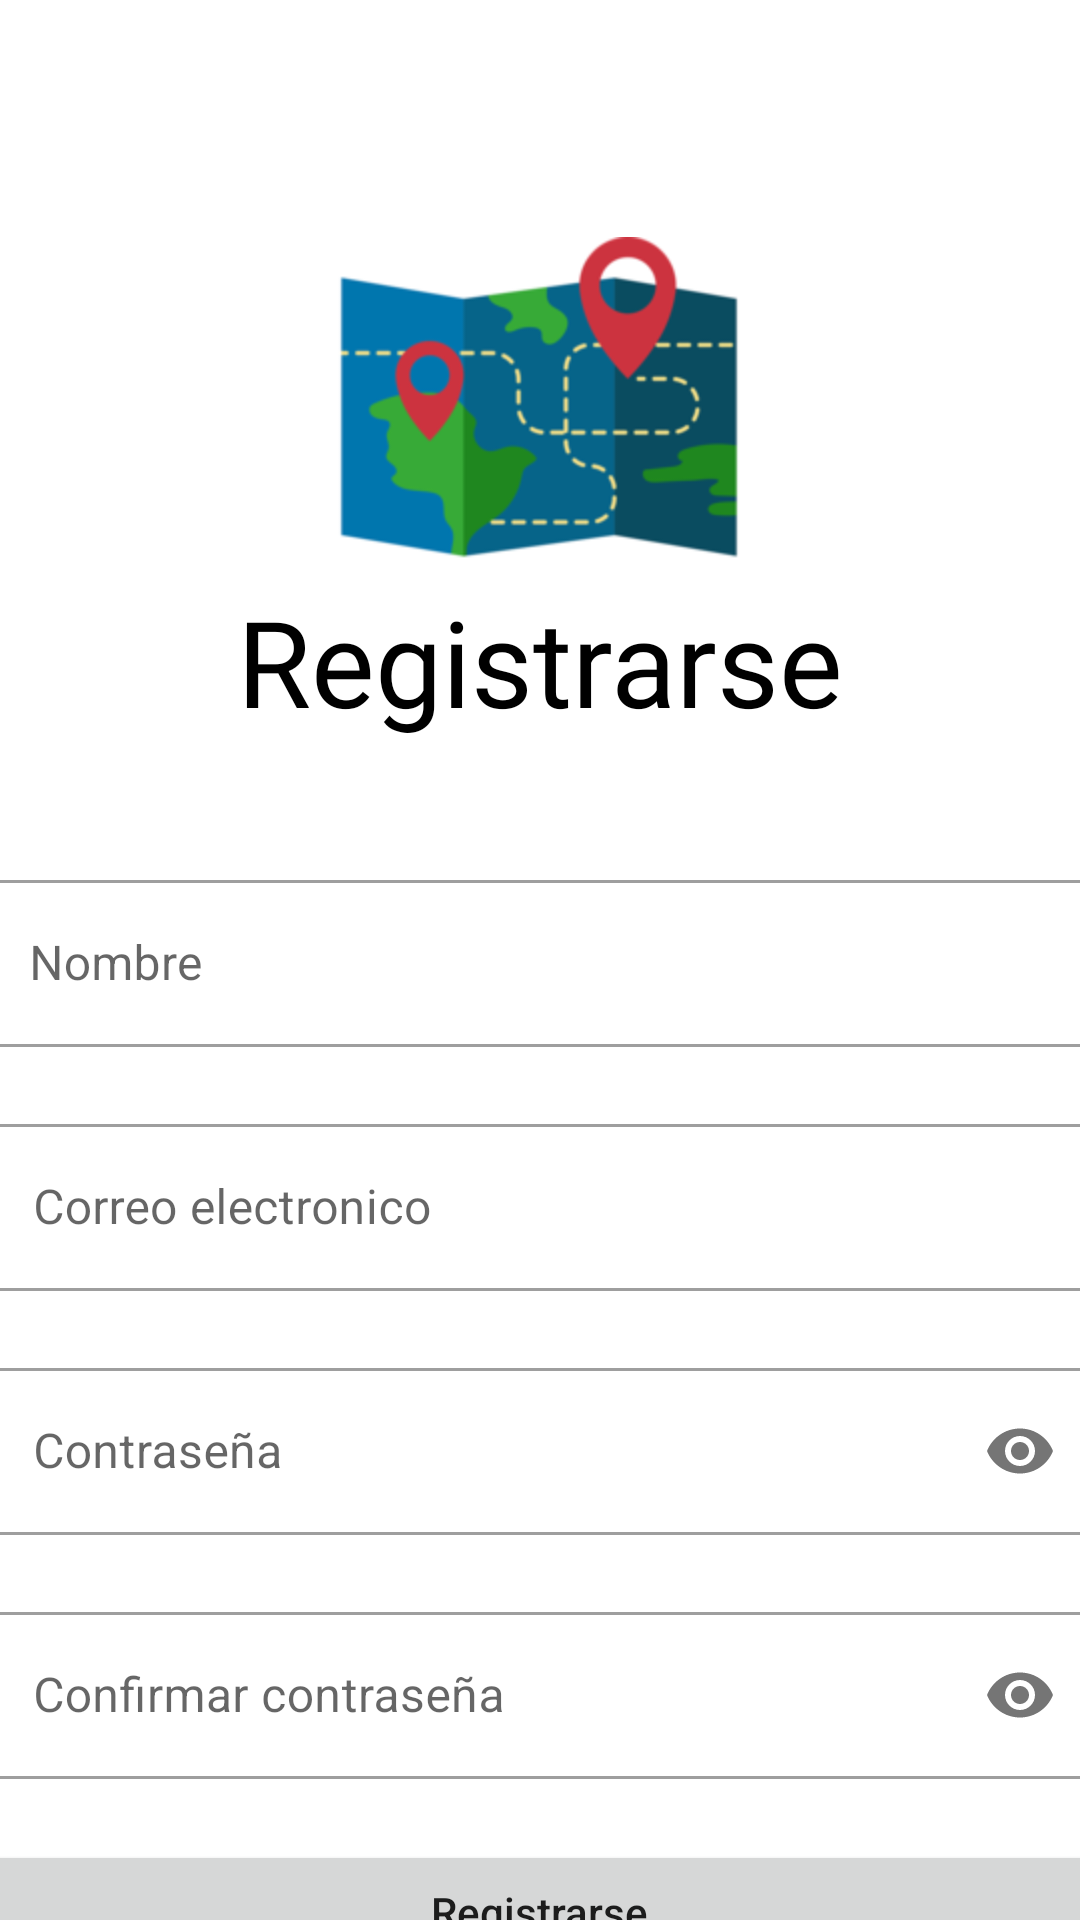

Produce the Android XML layout that renders to this screen, including the resource entries it uses.
<!-- AndroidManifest.xml: application theme Theme.WorldWide -->
<!-- res/layout/activity_registro.xml -->
<?xml version="1.0" encoding="utf-8"?>
<androidx.constraintlayout.widget.ConstraintLayout xmlns:android="http://schemas.android.com/apk/res/android"
    xmlns:app="http://schemas.android.com/apk/res-auto"
    xmlns:tools="http://schemas.android.com/tools"
    android:layout_width="match_parent"
    android:layout_height="match_parent"
    tools:context=".controlador.RegistroActivity">

    <LinearLayout
        android:layout_width="372dp"
        android:layout_height="672dp"
        android:gravity="center"
        android:orientation="vertical"
        app:layout_constraintBottom_toBottomOf="parent"
        app:layout_constraintEnd_toEndOf="parent"
        app:layout_constraintHorizontal_bias="0.578"
        app:layout_constraintStart_toStartOf="parent"
        app:layout_constraintTop_toTopOf="parent"
        app:layout_constraintVertical_bias="0.0">

        <LinearLayout
            android:id="@+id/linearLayoutRegistro"
            android:layout_width="378dp"
            android:layout_height="250dp"
            android:layout_marginTop="38dp"
            android:gravity="center"
            android:orientation="vertical"
            app:layout_constraintEnd_toEndOf="parent"
            app:layout_constraintHorizontal_bias="0.515"
            app:layout_constraintStart_toStartOf="parent"
            app:layout_constraintTop_toTopOf="parent"
            tools:ignore="UseCompoundDrawables">

            <ImageView
                android:id="@+id/logoImage"
                android:layout_width="wrap_content"
                android:layout_height="wrap_content"
                android:contentDescription="@string/logo"
                android:src="@drawable/mapa_1"
                android:transitionName="logo_image" />

            <TextView
                android:id="@+id/logoName"
                android:layout_width="240dp"
                android:layout_height="wrap_content"
                android:fontFamily="@font/bangers"
                android:text="@string/Registrarse"
                android:textAlignment="center"
                android:textColor="@color/black"
                android:textSize="40sp"
                android:transitionName="logo_name" />


        </LinearLayout>

        <LinearLayout
            android:id="@+id/linerLayoutNombre"
            android:layout_width="match_parent"
            android:layout_height="wrap_content"
            android:orientation="vertical"
            app:layout_constraintBottom_toTopOf="@+id/linearLayout"
            app:layout_constraintEnd_toEndOf="parent"
            app:layout_constraintHorizontal_bias="0.476"
            app:layout_constraintStart_toStartOf="parent"
            app:layout_constraintTop_toTopOf="parent"
            app:layout_constraintVertical_bias="0.923">

            <com.google.android.material.textfield.TextInputLayout
                android:id="@+id/editTextNombre"
                style="@style/Widget.MaterialComponents.TextInputLayout.OutlinedBox"
                android:layout_width="match_parent"
                android:layout_height="wrap_content"
                android:hint="@string/nombre"
                app:errorEnabled="true"
                app:errorIconDrawable="@null">

                <com.google.android.material.textfield.TextInputEditText
                    android:layout_width="match_parent"
                    android:layout_height="wrap_content"
                    android:inputType="textEmailAddress" />
            </com.google.android.material.textfield.TextInputLayout>
        </LinearLayout>

        <LinearLayout
            android:id="@+id/linerLayout1"
            android:layout_width="369dp"
            android:layout_height="wrap_content"
            android:orientation="vertical"
            app:layout_constraintBottom_toTopOf="@+id/linearLayout"
            app:layout_constraintEnd_toEndOf="parent"
            app:layout_constraintHorizontal_bias="0.476"
            app:layout_constraintStart_toStartOf="parent"
            app:layout_constraintTop_toTopOf="parent"
            app:layout_constraintVertical_bias="0.923">

            <com.google.android.material.textfield.TextInputLayout
                android:id="@+id/editTextCorreo"
                style="@style/Widget.MaterialComponents.TextInputLayout.OutlinedBox"
                android:layout_width="match_parent"
                android:layout_height="wrap_content"
                android:hint="@string/correoElectronico"
                app:errorEnabled="true"
                app:errorIconDrawable="@null">

                <com.google.android.material.textfield.TextInputEditText
                    android:layout_width="match_parent"
                    android:layout_height="wrap_content"
                    android:inputType="textEmailAddress" />
            </com.google.android.material.textfield.TextInputLayout>
        </LinearLayout>

        <LinearLayout
            android:id="@+id/linearLayout2"
            android:layout_width="369dp"
            android:layout_height="wrap_content"
            android:orientation="vertical"
            app:layout_constraintBottom_toBottomOf="parent"
            app:layout_constraintEnd_toEndOf="parent"
            app:layout_constraintHorizontal_bias="0.476"
            app:layout_constraintStart_toStartOf="parent"
            app:layout_constraintTop_toTopOf="parent"
            app:layout_constraintVertical_bias="0.332">

            <com.google.android.material.textfield.TextInputLayout
                android:id="@+id/editTextContrasena1"
                style="@style/Widget.MaterialComponents.TextInputLayout.OutlinedBox"
                android:layout_width="match_parent"
                android:layout_height="wrap_content"
                android:hint="@string/contrasenia"
                app:errorEnabled="true"
                app:errorIconDrawable="@null"
                app:passwordToggleEnabled="true">

                <com.google.android.material.textfield.TextInputEditText
                    android:layout_width="match_parent"
                    android:layout_height="wrap_content"
                    android:inputType="textPassword" />
            </com.google.android.material.textfield.TextInputLayout>
        </LinearLayout>

        <LinearLayout
            android:id="@+id/linearLayout3"
            android:layout_width="369dp"
            android:layout_height="wrap_content"
            android:orientation="vertical"
            app:layout_constraintBottom_toBottomOf="parent"
            app:layout_constraintEnd_toEndOf="parent"
            app:layout_constraintHorizontal_bias="0.476"
            app:layout_constraintStart_toStartOf="parent"
            app:layout_constraintTop_toTopOf="parent"
            app:layout_constraintVertical_bias="0.332">

            <com.google.android.material.textfield.TextInputLayout
                android:id="@+id/editTextContrasena2"
                style="@style/Widget.MaterialComponents.TextInputLayout.OutlinedBox"
                android:layout_width="match_parent"
                android:layout_height="wrap_content"
                android:hint="@string/contrasenia2"
                app:errorEnabled="true"
                app:errorIconDrawable="@null"
                app:passwordToggleEnabled="true">

                <com.google.android.material.textfield.TextInputEditText
                    android:layout_width="match_parent"
                    android:layout_height="wrap_content"
                    android:inputType="textPassword" />
            </com.google.android.material.textfield.TextInputLayout>
        </LinearLayout>

        <Button
            android:id="@+id/buttonResgistrar"
            android:layout_width="match_parent"
            android:layout_height="wrap_content"
            android:text="@string/buttonRegistrar"
            android:textAllCaps="false" />

        <TextView
            android:id="@+id/errorRegistro"
            android:layout_width="match_parent"
            android:layout_height="wrap_content"
            android:text="@string/error"
            android:textAlignment="center"
            android:textColor="@android:color/holo_red_dark"
            android:visibility="invisible" />

    </LinearLayout>
</androidx.constraintlayout.widget.ConstraintLayout>
<!-- resources referenced by this layout -->
<resources>
  <color name="black">#FF000000</color>
  <!-- drawable mapa_1: png bitmap (drawable-hdpi, 19874 bytes) -->
  <string name="Registrarse">Registrarse</string>
  <string name="buttonRegistrar">Registrarse</string>
  <string name="contrasenia">Contraseña</string>
  <string name="contrasenia2">Confirmar contraseña</string>
  <string name="correoElectronico">Correo electronico</string>
  <string name="error">Error</string>
  <string name="logo">logo</string>
  <string name="nombre">Nombre</string>
  <style name="Theme.WorldWide" parent="Theme.MaterialComponents.DayNight.DarkActionBar">
          
          <item name="colorPrimary">@color/blue_primary</item>
          <item name="colorPrimaryVariant">@color/purple_700</item>
          <item name="colorOnPrimary">@color/white</item>
          
          <item name="colorSecondary">@color/salmon</item>
          <item name="colorSecondaryVariant">@color/teal_700</item>
          <item name="colorOnSecondary">@color/black</item>
          
          <item name="android:statusBarColor" tools:targetApi="l">?attr/colorPrimaryVariant</item>
          
      </style>
  <color name="blue_primary">#00BFFF</color>
  <color name="purple_700">#FF3700B3</color>
  <color name="white">#FFFFFFFF</color>
  <color name="salmon">#FA8072</color>
  <color name="teal_700">#FF018786</color>
</resources>
